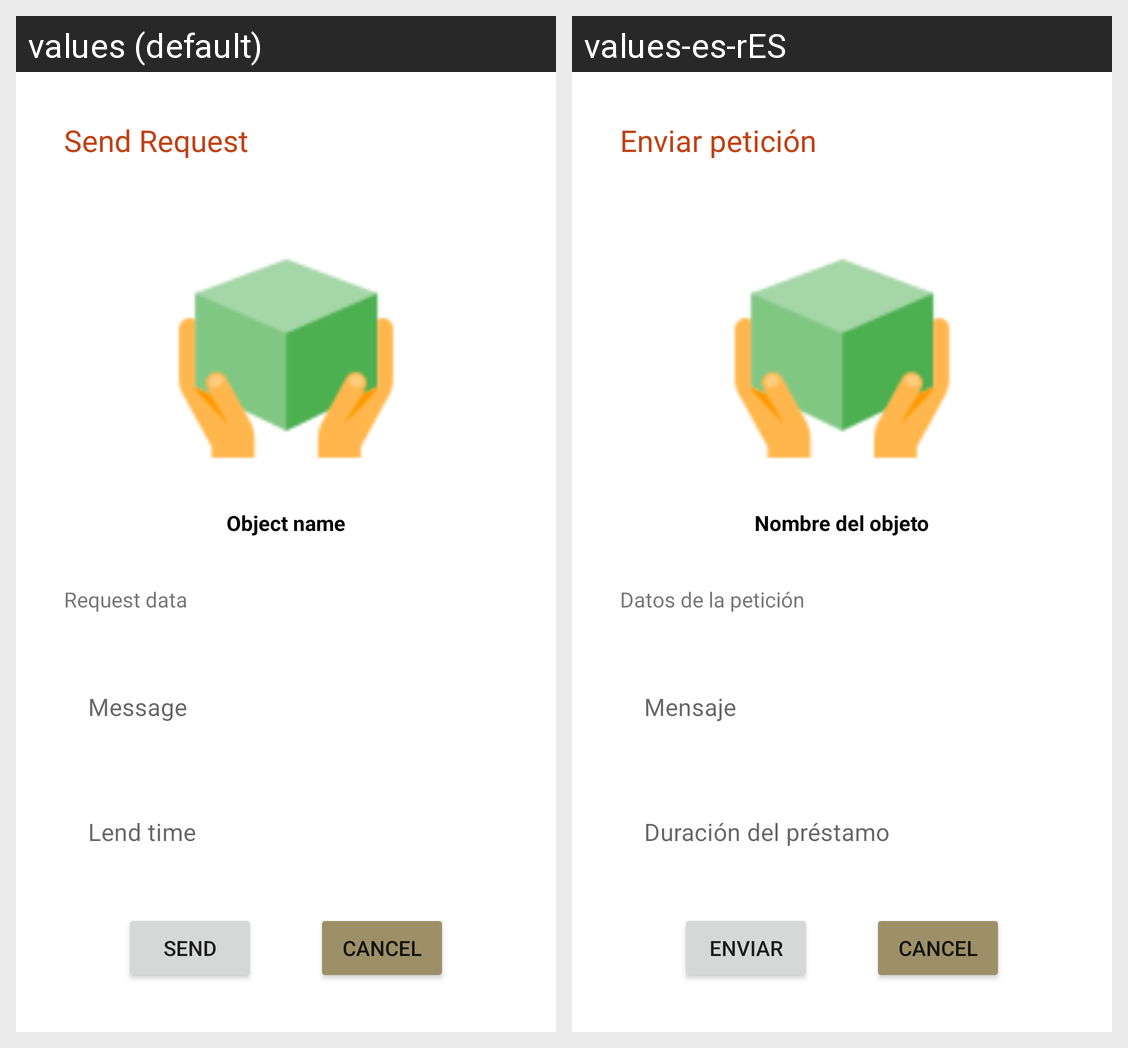

Locale-by-locale string values for the Android screen shown in this grid:
Android screen res/layout/fragment_request.xml rendered under 2 locales, left to right: values (default), values-es-rES. Device: Nexus 5 (rendered at 1080×1920; each locale shown at half size, 540×960, under a caption strip naming it); theme Theme.LetMeApp.
Strings drawn on this screen, with the default value and each locale's value (text and hints the layout hard-codes, and strings that could not be matched under every locale, appear in the picture but are not listed):

strSendRequest
  values: Send Request
  values-es-rES: Enviar petición

strObjectName
  values: Object name
  values-es-rES: Nombre del objeto

strRequestLabel
  values: Request data
  values-es-rES: Datos de la petición

strLendMessage
  values: Message
  values-es-rES: Mensaje

strLendTime
  values: Lend time
  values-es-rES: Duración del préstamo

strSend
  values: Send
  values-es-rES: Enviar
